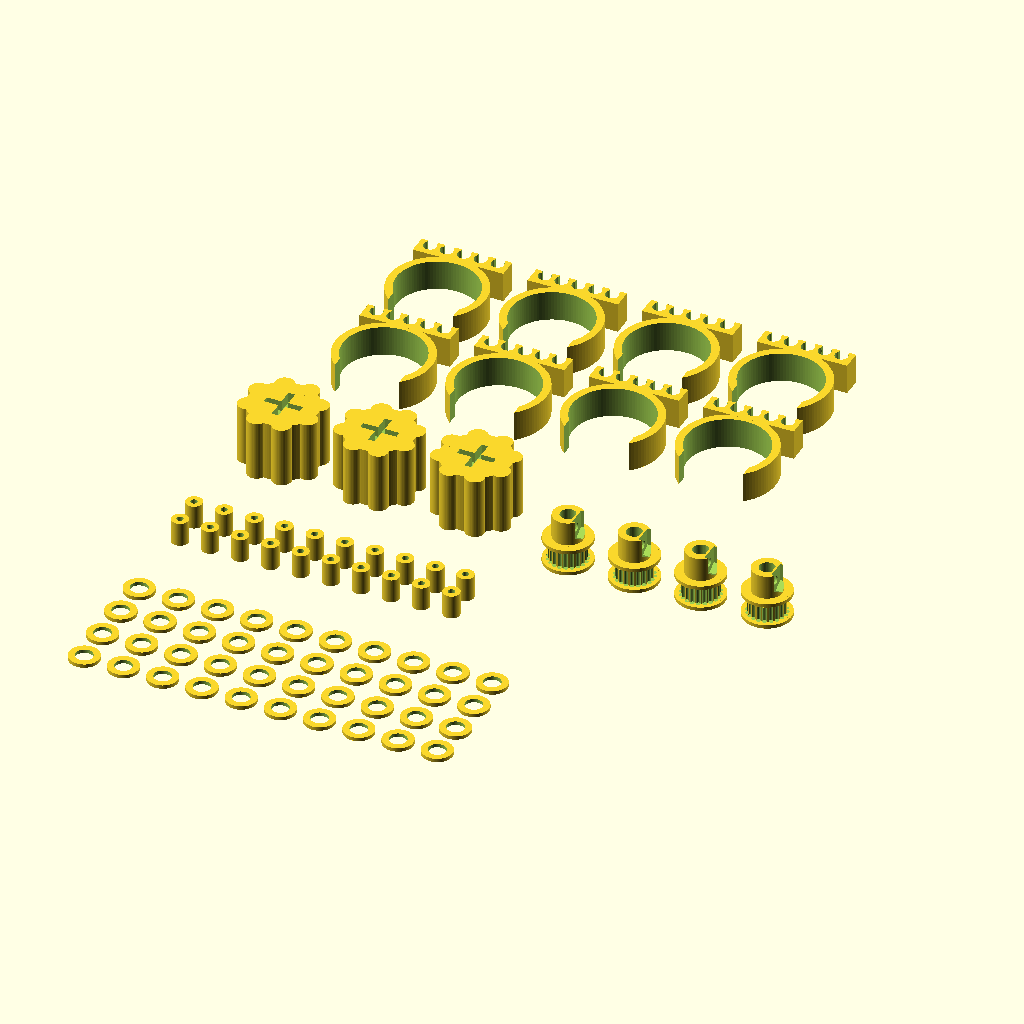
Cell 1: the model at its default parameters.
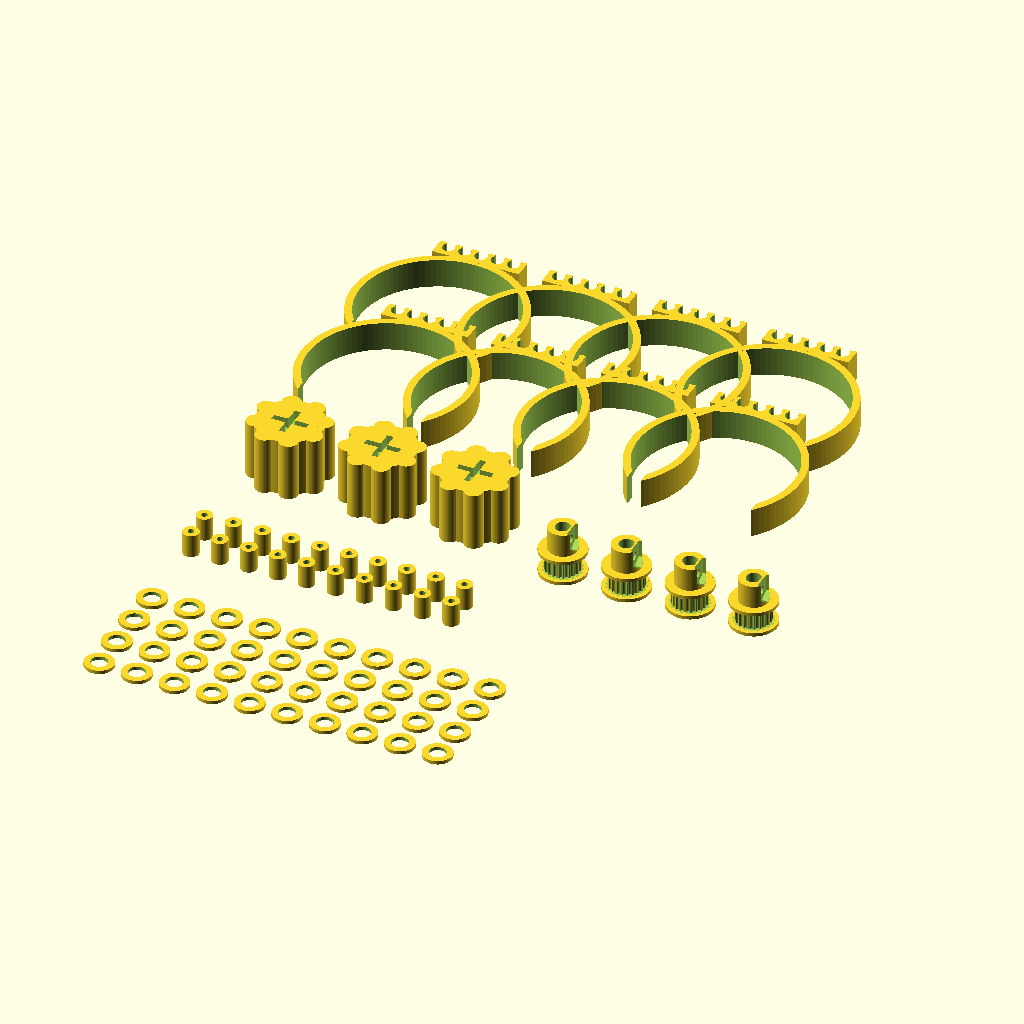
Cell 2: the same model with pipe_d = 53.4.
All cells are drawn from the same view direction (rotation 55°, 0°, 25°, orthographic, colour scheme Cornfield), but the view is re-fitted for each cell, so position and scale can differ between cells as well as the parameter.
Source of the model, twist-animatronic/print/scad/small_parts.scad:
// Twist animatronic: small printable parts that replace bought hardware.
// Everything is a module with parameters at the top. All dimensions in mm.
// Render one part:   openscad -o out.stl -D 'part="washer_m5"' small_parts.scad
// Parts: washer_m5, knob_m6, standoff_m25, sheath_clip, gt2_pulley_20t
$fn = 96;

part = "plate";     // "plate" prints everything below on one 300 x 300 mm bed

// ---------- tolerances (tune after a test print) ----------
fit        = 0.2;   // extra clearance on printed holes and pockets
nut_m6_af  = 10.0;  // M6 nut across flats
nut_m6_t   = 5.2;   // M6 nut thickness
pipe_d     = 26.7;  // pipe outside diameter for the sheath clips (25.0 for the 25 mm folder)

// ---------- M5 washer: OD 10, ID 5.5, 1.2 mm (6 layers at 0.2) ----------
module washer_m5(od = 10, id = 5.5, t = 1.2) {
  difference() { cylinder(d = od, h = t); translate([0, 0, -1]) cylinder(d = id + fit, h = t + 2); }
}

// ---------- M6 knob: scalloped round grip round a captive plain M6 nut, cross slot on top ----------
// Press a normal M6 nut into the hex pocket from the flat side. The bolt end goes into a blind hole,
// so the top stays closed and carries the cross slot (takes a Phillips or a flat screwdriver).
bolt_room = 9;   // how far the bolt may stick out past the nut before it touches the top
module knob_m6(d = 28, h = 20, lobes = 8) {
  pocket = nut_m6_t + 0.4;
  difference() {
    union() {
      cylinder(d = d - 5, h = h);
      // scalloped grip: lobes round the rim, so a hand has something to push on
      for (i = [0 : lobes - 1]) rotate([0, 0, i * 360 / lobes + 180 / lobes])
        translate([d / 2 - 3.2, 0, 0]) cylinder(d = 6.4, h = h, $fn = 48);
    }
    // scallops between the lobes are the gaps already left by the smaller core
    translate([0, 0, -0.01]) cylinder(d = (nut_m6_af + fit) / cos(30), h = pocket, $fn = 6);   // nut pocket
    translate([0, 0, pocket - 0.1]) cylinder(d = 6.6, h = bolt_room + 0.1, $fn = 48);          // blind bolt hole
    // cross slot, 2.2 wide, 12 long, 3.5 deep
    for (a = [0, 90]) rotate([0, 0, a]) translate([-6, -1.1, h - 3.5]) cube([12, 2.2, 3.6]);
  }
}

// ---------- M2.5 standoff: OD 5.5, hole for a self-tapping M2.5 screw ----------
module standoff_m25(h = 8, od = 5.5, hole = 2.2) {
  difference() { cylinder(d = od, h = h); translate([0, 0, -1]) cylinder(d = hole, h = h + 2, $fn = 32); }
}

// ---------- sheath clip: snaps round the pipe, holds up to 5 PTFE tubes (4 mm OD) on its back ----------
module sheath_clip(d = pipe_d, tube = 4.0, n = 5, w = 10) {
  wall = 2.6; ro = d / 2 + wall; pitch = tube + 1.6;
  bar_w = n * pitch + 2; bar_t = tube + 2.4; by = ro + bar_t / 2 - 1.2;
  difference() {
    union() {
      cylinder(r = ro, h = w);
      translate([-bar_w / 2, ro - 1.2, 0]) cube([bar_w, bar_t, w]);
    }
    translate([0, 0, -1]) cylinder(d = d + fit, h = w + 2);
    // opening on the side opposite the tubes so it snaps on (about 80 percent of the diameter)
    translate([-d * 0.40, -ro - 1, -1]) cube([d * 0.8, ro, w + 2]);
    // tube grooves, open to the top so tubes press in
    for (i = [0 : n - 1]) {
      x = (i - (n - 1) / 2) * pitch;
      translate([x, ro - 1.2 + bar_t - tube / 2 - 0.3, -1]) cylinder(d = tube + 0.25, h = w + 2, $fn = 40);
      translate([x - (tube - 0.7) / 2, ro - 1.2 + bar_t - tube / 2 - 0.3, -1]) cube([tube - 0.7, bar_t, w + 2]);
    }
  }
}

// ---------- GT2 pulley, 20 teeth, 5 mm bore, flanged, with M3 grub screw ----------
// Tooth profile is a close match to GT2 (2 mm pitch): test against your belt before printing more.
module gt2_pulley_20t(bore = 5.0, belt_w = 6.5) {
  teeth = 20; pitch = 2; pd = teeth * pitch / PI;          // pitch diameter 12.73
  od = pd - 0.762;                                          // GT2 outside diameter
  hub_h = 8; fl_t = 1.2; total = hub_h + belt_w + 2 * fl_t;
  difference() {
    union() {
      cylinder(d = 16, h = fl_t);                          // lower flange
      translate([0, 0, fl_t]) cylinder(d = od, h = belt_w);
      translate([0, 0, fl_t + belt_w]) cylinder(d = 16, h = fl_t);
      translate([0, 0, 2 * fl_t + belt_w]) cylinder(d = 10, h = hub_h);
    }
    // tooth grooves
    for (i = [0 : teeth - 1]) rotate([0, 0, i * 360 / teeth])
      translate([od / 2 + 0.05, 0, fl_t - 0.01]) cylinder(d = 1.45, h = belt_w + 0.02, $fn = 24);
    // bore with a D flat for a stepper shaft
    translate([0, 0, -1]) difference() {
      cylinder(d = bore + fit, h = total + 2, $fn = 48);
      translate([bore / 2 - 0.35, -5, -1]) cube([5, 10, total + 4]);
    }
    // M3 grub screw and nut trap in the hub, pointing at the flat
    translate([0, 0, 2 * fl_t + belt_w + hub_h / 2]) rotate([0, 90, 0]) {
      cylinder(d = 2.7, h = 10, $fn = 24);
      translate([0, 0, bore / 2 + 0.3]) hull() { for (z = [0, 4]) translate([-z, 0, 0]) cylinder(d = 6.4 / cos(30), h = 2.6, $fn = 6); }
    }
  }
}

// ---------- layout: one plate, 300 x 300 mm bed (Artillery Sidewinder X1). Everything sits inside 20..280. ----------
module grid(n, step, ox, oy, per) {
  for (i = [0 : n - 1]) translate([ox + (i % per) * step, oy + floor(i / per) * step, 0]) children();
}

if (part == "plate") {
  grid(40, 13, 20, 20, 10) washer_m5();            // 40 M5 washers, 10 x 4
  grid(20, 10, 20, 88, 10) standoff_m25();         // 20 M2.5 standoffs, 10 x 2
  for (i = [0 : 2]) translate([30 + i * 32, 140, 0]) knob_m6();      // 3 knobs
  grid(4, 22, 130, 128, 4) gt2_pulley_20t();       // 4 GT2 pulleys (only needed for the stepper version)
  grid(8, 38, 40, 190, 4) sheath_clip();           // 8 sheath clips, 4 x 2
} else if (part == "washer_m5") washer_m5();
else if (part == "knob_m6") knob_m6();
else if (part == "standoff_m25") standoff_m25();
else if (part == "sheath_clip") sheath_clip();
else if (part == "gt2_pulley_20t") gt2_pulley_20t();
Customizer parameters (derived from the source; name, type, default, range or options):
part: string, default "plate"
fit: number, default 0.2
nut_m6_af: number, default 10
nut_m6_t: number, default 5.2
pipe_d: number, default 26.7
